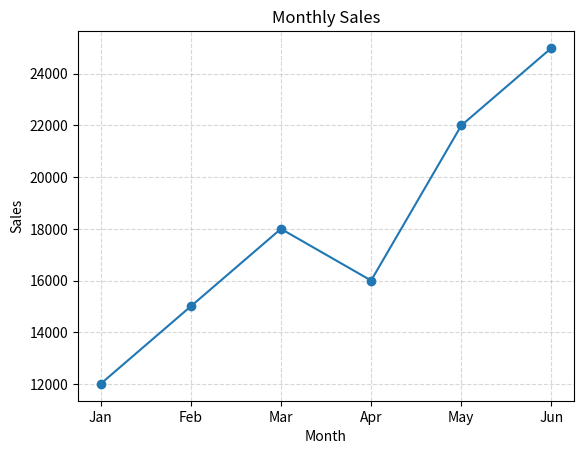
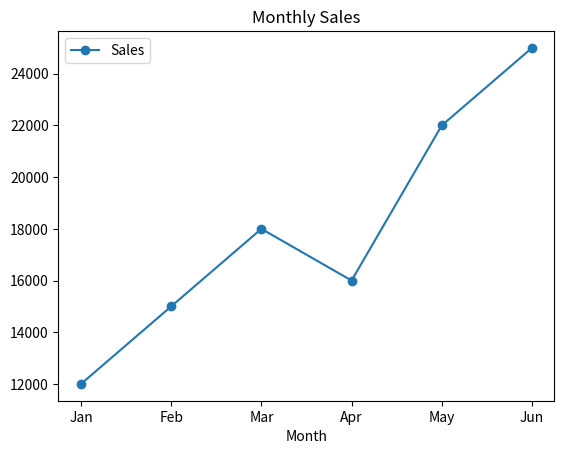
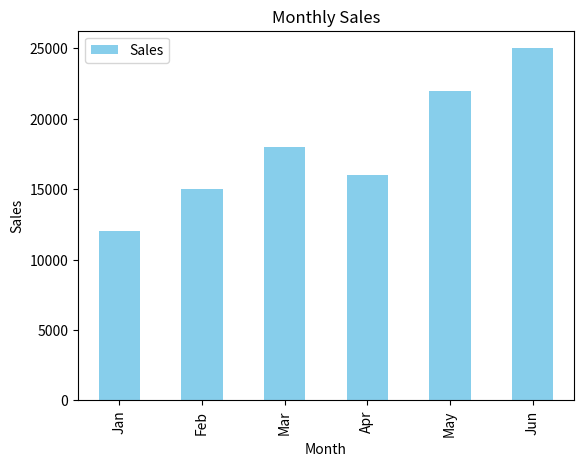
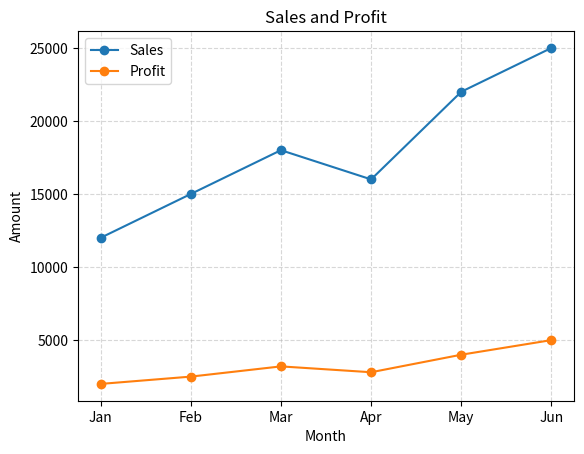
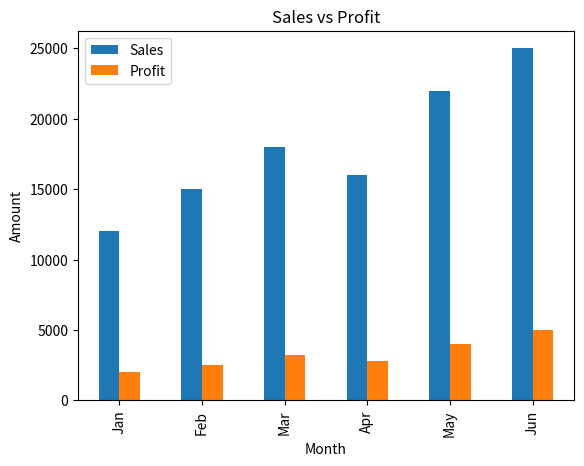
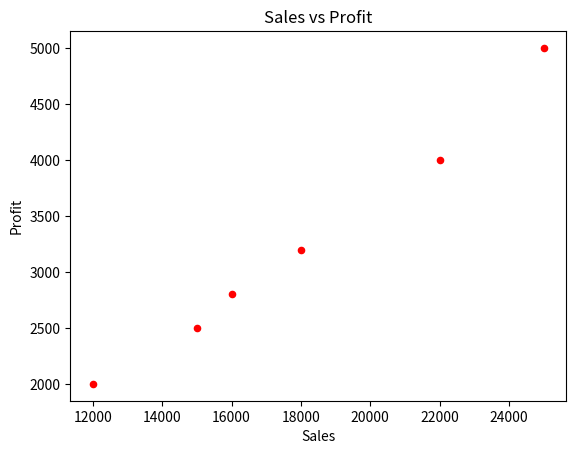
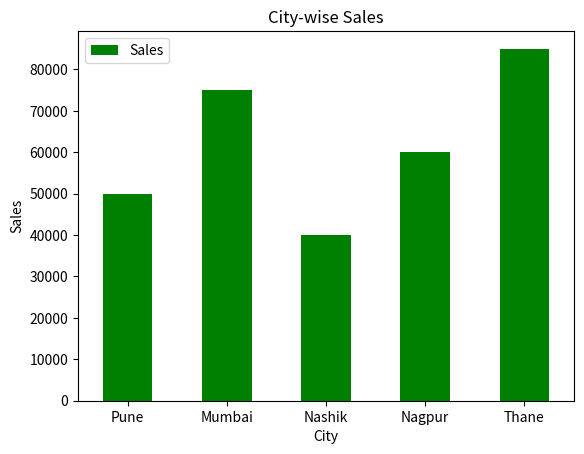
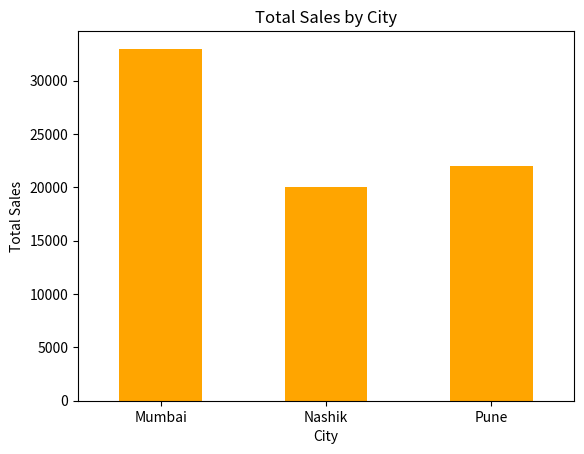
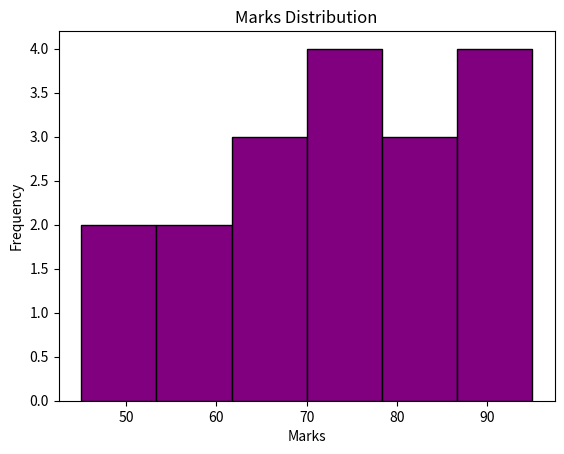
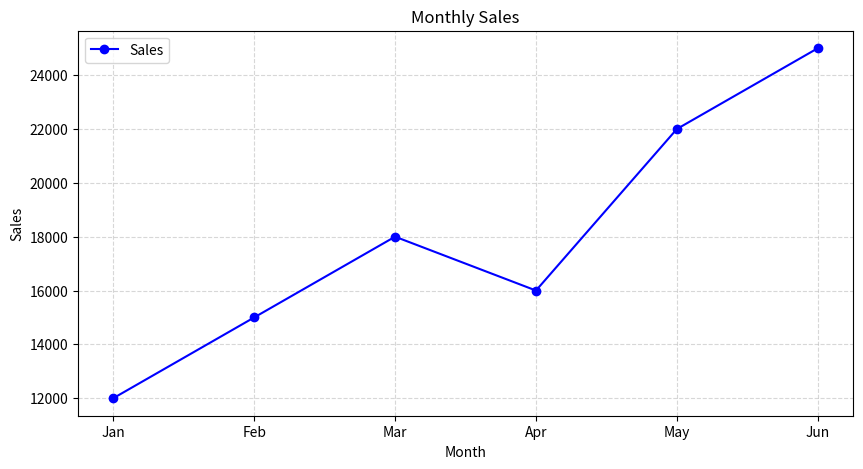
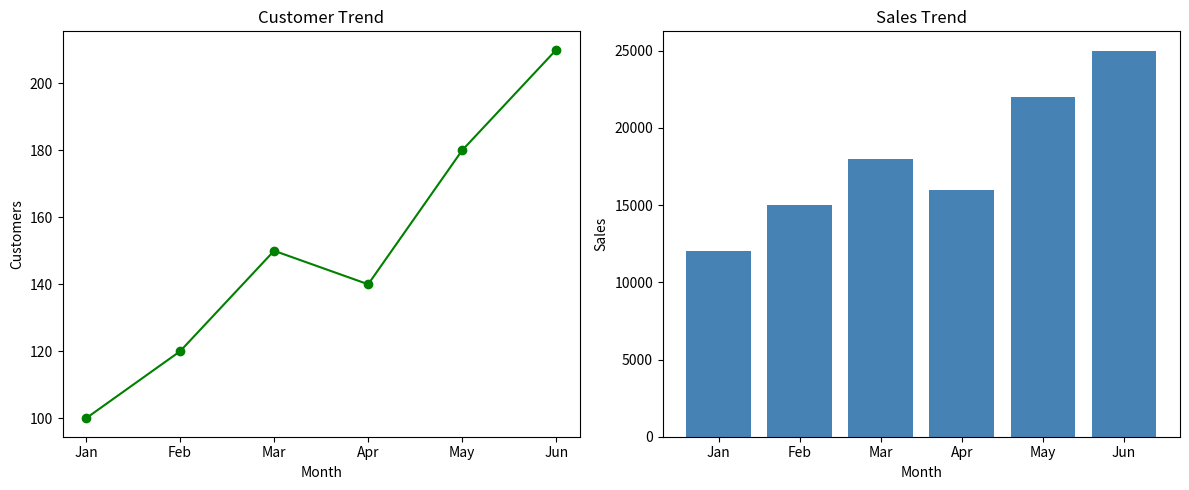

The script that saved these images, in order:
# Matplotlib with Pandas

import pandas as pd
import matplotlib.pyplot as plt


# ==================================================
# 1. Create DataFrame
# ==================================================

data = {
    "Month": ["Jan", "Feb", "Mar", "Apr", "May", "Jun"],
    "Sales": [12000, 15000, 18000, 16000, 22000, 25000],
    "Profit": [2000, 2500, 3200, 2800, 4000, 5000]
}

df = pd.DataFrame(data)

print(df)


# ==================================================
# 2. Line Plot using Pandas DataFrame
# ==================================================

plt.plot(
    df["Month"],
    df["Sales"],
    marker="o"
)

plt.title("Monthly Sales")

plt.xlabel("Month")

plt.ylabel("Sales")

plt.grid(
    linestyle="--",
    alpha=0.5
)

plt.show()


# ==================================================
# 3. Plot DataFrame Column Directly
# ==================================================

df.plot(
    x="Month",
    y="Sales",
    kind="line",
    marker="o"
)

plt.title("Monthly Sales")

plt.show()


# ==================================================
# 4. Bar Chart using Pandas
# ==================================================

df.plot(
    x="Month",
    y="Sales",
    kind="bar",
    color="skyblue"
)

plt.title("Monthly Sales")

plt.xlabel("Month")

plt.ylabel("Sales")

plt.show()


# ==================================================
# 5. Multiple Columns
# ==================================================

df.plot(
    x="Month",
    y=["Sales", "Profit"],
    kind="line",
    marker="o"
)

plt.title("Sales and Profit")

plt.xlabel("Month")

plt.ylabel("Amount")

plt.grid(
    linestyle="--",
    alpha=0.5
)

plt.show()


# ==================================================
# 6. Multiple Bar Charts
# ==================================================

df.plot(
    x="Month",
    y=["Sales", "Profit"],
    kind="bar"
)

plt.title("Sales vs Profit")

plt.xlabel("Month")

plt.ylabel("Amount")

plt.show()


# ==================================================
# 7. Scatter Plot using DataFrame
# ==================================================

df.plot(
    x="Sales",
    y="Profit",
    kind="scatter",
    color="red"
)

plt.title("Sales vs Profit")

plt.xlabel("Sales")

plt.ylabel("Profit")

plt.show()


# ==================================================
# 8. Create City-wise Data
# ==================================================

city_data = {
    "City": [
        "Pune",
        "Mumbai",
        "Nashik",
        "Nagpur",
        "Thane"
    ],
    "Sales": [
        50000,
        75000,
        40000,
        60000,
        85000
    ]
}

city_df = pd.DataFrame(city_data)

print(city_df)


# ==================================================
# 9. City-wise Sales Bar Chart
# ==================================================

city_df.plot(
    x="City",
    y="Sales",
    kind="bar",
    color="green"
)

plt.title("City-wise Sales")

plt.xlabel("City")

plt.ylabel("Sales")

plt.xticks(
    rotation=0
)

plt.show()


# ==================================================
# 10. GroupBy + Matplotlib
# ==================================================

sales_data = {
    "City": [
        "Pune",
        "Mumbai",
        "Pune",
        "Mumbai",
        "Nashik",
        "Nashik"
    ],
    "Sales": [
        10000,
        15000,
        12000,
        18000,
        9000,
        11000
    ]
}

sales_df = pd.DataFrame(sales_data)

city_sales = (
    sales_df
    .groupby("City")["Sales"]
    .sum()
)

print(city_sales)


city_sales.plot(
    kind="bar",
    color="orange"
)

plt.title("Total Sales by City")

plt.xlabel("City")

plt.ylabel("Total Sales")

plt.xticks(
    rotation=0
)

plt.show()


# ==================================================
# 11. Histogram using Pandas
# ==================================================

marks_data = {
    "Marks": [
        45, 50, 55, 60,
        62, 65, 68, 70,
        72, 75, 78, 80,
        82, 85, 88, 90,
        92, 95
    ]
}

marks_df = pd.DataFrame(marks_data)

marks_df["Marks"].plot(
    kind="hist",
    bins=6,
    color="purple",
    edgecolor="black"
)

plt.title("Marks Distribution")

plt.xlabel("Marks")

plt.ylabel("Frequency")

plt.show()


# ==================================================
# 12. DataFrame Plot with Figure Size
# ==================================================

df.plot(
    x="Month",
    y="Sales",
    kind="line",
    marker="o",
    figsize=(10, 5),
    color="blue"
)

plt.title("Monthly Sales")

plt.xlabel("Month")

plt.ylabel("Sales")

plt.grid(
    linestyle="--",
    alpha=0.5
)

plt.show()


# ==================================================
# 13. Real Data Science Example
# ==================================================

customer_data = {
    "Month": [
        "Jan",
        "Feb",
        "Mar",
        "Apr",
        "May",
        "Jun"
    ],
    "Customers": [
        100,
        120,
        150,
        140,
        180,
        210
    ],
    "Sales": [
        12000,
        15000,
        18000,
        16000,
        22000,
        25000
    ]
}

customer_df = pd.DataFrame(
    customer_data
)

fig, axes = plt.subplots(
    1,
    2,
    figsize=(12, 5)
)


# Customer Trend

axes[0].plot(
    customer_df["Month"],
    customer_df["Customers"],
    marker="o",
    color="green"
)

axes[0].set_title(
    "Customer Trend"
)

axes[0].set_xlabel(
    "Month"
)

axes[0].set_ylabel(
    "Customers"
)


# Sales Trend

axes[1].bar(
    customer_df["Month"],
    customer_df["Sales"],
    color="steelblue"
)

axes[1].set_title(
    "Sales Trend"
)

axes[1].set_xlabel(
    "Month"
)

axes[1].set_ylabel(
    "Sales"
)


plt.tight_layout()

plt.show()
